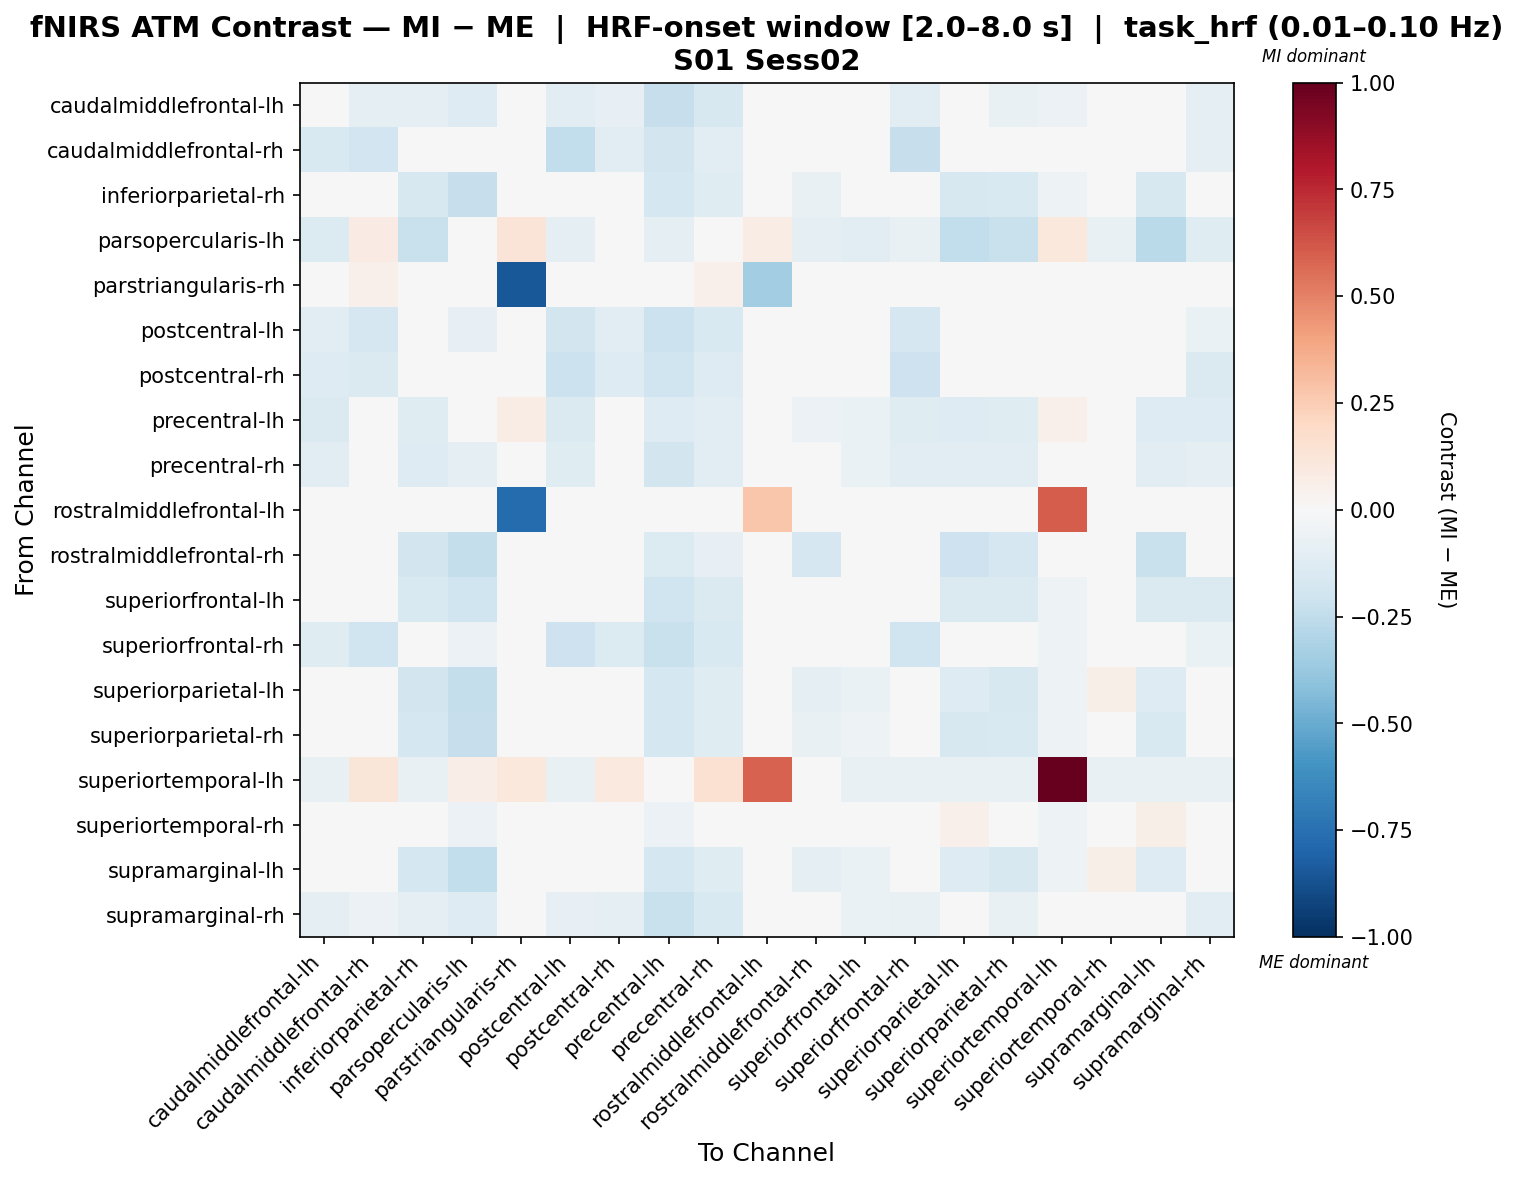

Data behind this chart, as committed beside it:
, caudalmiddlefrontal-lh, caudalmiddlefrontal-rh, inferiorparietal-rh, parsopercularis-lh, parstriangularis-rh, postcentral-lh, postcentral-rh, precentral-lh, precentral-rh, rostralmiddlefrontal-lh, rostralmiddlefrontal-rh, superiorfrontal-lh, superiorfrontal-rh, superiorparietal-lh, superiorparietal-rh, superiortemporal-lh, superiortemporal-rh, supramarginal-lh, supramarginal-rh
caudalmiddlefrontal-lh, -0.0431, -0.09925, -0.09424, -0.1294, -0.04059, -0.1123, -0.08333, -0.227, -0.1566, -0.02347, -0.01052, 0.04227, -0.1167, -0.04194, -0.07681, -0.05659, 0.0271, -0.04194, -0.09273
caudalmiddlefrontal-rh, -0.154, -0.1898, -0.04101, -0.00727, 0.02795, -0.2469, -0.103, -0.1852, -0.104, 0.00632, -0.006099, -0.03648, -0.229, -0.008132, -0.02742, 0.02663, 0.005303, -0.008132, -0.09698
inferiorparietal-rh, -0.04824, 0.01475, -0.162, -0.2309, -0.01124, -0.007832, 0.007729, -0.1743, -0.1245, 0.009134, -0.07585, -0.03544, 0.01124, -0.1634, -0.1521, -0.0527, 0.02178, -0.1599, -0.04322
parsopercularis-lh, -0.1384, 0.07916, -0.2245, 0.01472, 0.1308, -0.0882, 0.02031, -0.08728, -0.04277, 0.07633, -0.09905, -0.1169, -0.07385, -0.246, -0.2245, 0.1083, -0.07385, -0.2675, -0.1241
parstriangularis-rh, -0.03086, 0.05332, -0.03849, 0.02696, -0.8455, -0.03849, 0.02631, -0.02229, 0.05332, -0.3503, 0.006941, -0.03849, -0.03849, -0.03849, -0.03849, 0.0438, -0.03086, -0.03849, -0.03849
postcentral-lh, -0.1052, -0.1693, -0.04457, -0.08002, -0.02485, -0.1838, -0.117, -0.2153, -0.1537, -0.007971, 0.01639, -0.03765, -0.1664, 0.004156, -0.02381, -0.04978, 0.04436, 0.007475, -0.07027
postcentral-rh, -0.128, -0.1484, -0.03225, -0.02336, 0.02177, -0.2156, -0.1298, -0.1972, -0.1276, -0.006836, 0.0008628, -0.02675, -0.209, -0.01686, -0.01573, 0.03285, -0.0002655, -0.01354, -0.1413
precentral-lh, -0.1457, -0.0245, -0.1232, -0.0398, 0.07469, -0.1438, -0.02767, -0.1286, -0.1171, 0.03352, -0.05842, -0.06944, -0.1232, -0.1298, -0.1232, 0.05283, -0.02732, -0.1265, -0.1298
precentral-rh, -0.1079, -0.02718, -0.13, -0.09658, 0.03098, -0.1173, -0.03684, -0.1832, -0.1091, 0.008657, -0.04953, -0.06441, -0.1065, -0.109, -0.1162, 0.04274, -0.001156, -0.1057, -0.09882
rostralmiddlefrontal-lh, -0.02098, 0.03721, -0.02098, 0.02209, -0.7697, -0.02098, 0.004879, -0.02098, 0.03721, 0.274, 0.01572, -0.02098, -0.02098, -0.02098, -0.02098, 0.6093, -0.02098, -0.02098, -0.02098
rostralmiddlefrontal-rh, 0.007338, 0.02253, -0.1872, -0.2388, 0.0161, 0.003227, -0.003208, -0.136, -0.08225, 0.01842, -0.1718, -0.01608, 0.003227, -0.2063, -0.1679, -0.0277, 0.007338, -0.2213, 0.003227
superiorfrontal-lh, -0.001691, -0.002049, -0.1557, -0.1955, -0.02723, -0.04787, -0.009075, -0.1987, -0.1448, -0.009515, 0.00849, 0.02868, -0.005562, -0.1448, -0.1413, -0.0527, 0.004977, -0.1413, -0.1413
superiorfrontal-rh, -0.1197, -0.1976, -0.01642, -0.05972, -0.02461, -0.2047, -0.1389, -0.2241, -0.154, -0.006463, 0.02046, -0.008812, -0.1986, 0.01811, 0.006405, -0.0527, 0.03216, 0.02162, -0.06951
superiorparietal-lh, -0.02852, 0.0244, -0.1798, -0.2416, -0.02814, 0.002902, -0.008726, -0.1751, -0.1241, -0.0114, -0.09889, -0.06271, 0.001247, -0.1328, -0.16, -0.05075, 0.05752, -0.1301, -0.03054
superiorparietal-rh, -0.04125, 0.02175, -0.177, -0.2309, -0.0225, -0.0008383, 0.006762, -0.1781, -0.1175, -0.004, -0.07682, -0.05233, 0.01824, -0.1564, -0.1531, -0.0527, 0.02877, -0.1529, -0.03623
superiortemporal-lh, -0.07274, 0.1207, -0.07274, 0.06384, 0.1094, -0.07274, 0.09798, 0.01831, 0.1549, 0.5893, -0.04997, -0.07274, -0.07274, -0.07274, -0.07274, 1.0, -0.07274, -0.07274, -0.07274
superiortemporal-rh, 0.03621, 0.02597, -0.02015, -0.06193, -0.03333, 0.02597, -0.0003835, -0.05969, 0.01279, -0.01581, 0.006903, -0.01356, 0.006206, 0.05233, -0.0003835, -0.05465, 0.008611, 0.05892, 0.02597
supramarginal-lh, -0.02864, 0.02328, -0.178, -0.2461, -0.02868, 0.001997, -0.009613, -0.1737, -0.1198, -0.01198, -0.09798, -0.06276, 0.0003054, -0.1314, -0.1584, -0.05088, 0.05617, -0.1301, -0.03085
supramarginal-rh, -0.09538, -0.05645, -0.09558, -0.131, -0.02501, -0.08171, -0.09078, -0.2242, -0.1514, -0.008107, 0.01625, -0.07005, -0.07721, -0.04688, -0.07482, -0.0499, 0.0442, -0.04355, -0.1156
